Run: headless pygame with SDL's dummy video driver; simulated clock (each Clock.tick advances the game by its frame time, no real sleeping); random seed 0; keys injected as events and as key.get_pressed() state; mouse plan: one left click at the window centre at the start of phase 2, then a move to the lower-right quarter at the start of phase 3.
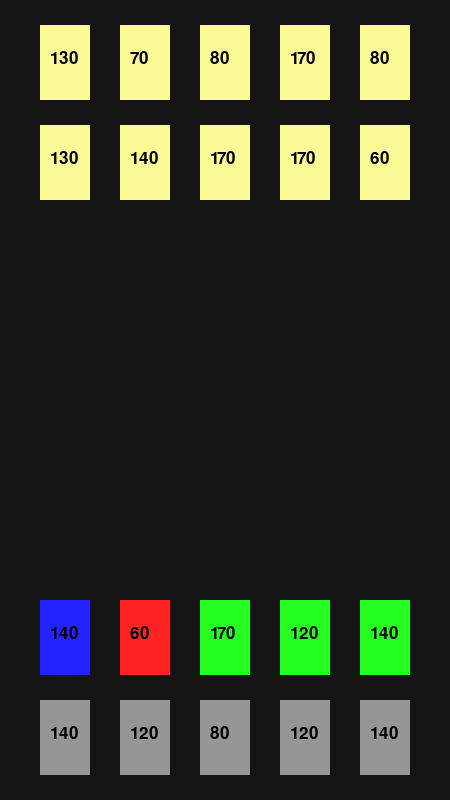
Frame 1 of 4 · flips 1–60 · no input
Frame 2 of 4 · flips 61–180 · clicked the window centre · tapped SPACE, RETURN · held RIGHT (→), D · screen unchanged from frame 1, image omitted
Frame 3 of 4 · flips 181–300 · moved the mouse to the lower-right quarter · held DOWN (↓), S · screen unchanged from frame 2, image omitted
Frame 4 of 4 · flips 301–420 · held LEFT (←), A, UP (↑), W · screen unchanged from frame 3, image omitted

The pygame program that drew these frames:

import pygame
import random
pygame.init()
screenWidth = 450
screenHeight = 800
bg = pygame.Surface((screenWidth, screenHeight))
win = pygame.display.set_mode((screenWidth, screenHeight))
pygame.display.set_caption("Ment Card Game")
#used to help set framerate
clock = pygame.time.Clock()

class player1:
    
    cardCounter = 0
    cardsInHand = []
    cardTypes = [(35,35,255),(255,35,35),(35,255,35),(35,255,35),(35,255,35)]
    inPlay0 = []
    inPlay1 = []
    inPlay2 = []
    
    def pickTypes(arg):
        player1.cardTypes.append(arg)        
    
    def diceRoll():
        dice0 = random.randint(1,10) * 10
        dice1 = random.randint(1,10) * 10
        #print(dice0)
        #print(dice1)
        return dice0 + dice1

    while cardCounter < 10:
        cardsInHand.append(diceRoll())
        #print(cardsInHand)
        cardCounter += 1
        
class computer:
    
    cardCounter = 0
    cardsInHand = []
    cardTypes = []
    
    def pickTypes(arg):
        computer.cardTypes.append(arg)        
    
    def diceRoll():
        dice0 = random.randint(1,10) * 10
        dice1 = random.randint(1,10) * 10
        #print(dice0)
        #print(dice1)
        return dice0 + dice1

    while cardCounter < 10:
        cardsInHand.append(diceRoll())
        #print(cardsInHand)
        cardCounter += 1

print(len(player1.cardTypes))
print(computer.cardsInHand)

font = pygame.font.SysFont(None, 25)

def messageToScreen(msg,color,x,y):
    screen_text = font.render(msg, True, color)
    win.blit(screen_text, [x, y])

#redraws game window so there isn't a million of the same image, order matters
def redrawGameWindow():
    win.fill((20,20,20))
    
    #can use this for an image background
    #win.blit(bg, (0, 0))
    
    #Cards bottom row PLAYER CARDS
    pygame.draw.rect(win, player1.cardTypes[0], (40, 600, 50, 75))
    messageToScreen(str(player1.cardsInHand[0]), (0,0,0), 50, 625)
    pygame.draw.rect(win, player1.cardTypes[1], (120, 600, 50, 75))
    messageToScreen(str(player1.cardsInHand[1]), (0,0,0), 130, 625)
    pygame.draw.rect(win, player1.cardTypes[2], (200, 600, 50, 75))
    messageToScreen(str(player1.cardsInHand[2]), (0,0,0), 210, 625)
    pygame.draw.rect(win, player1.cardTypes[3], (280, 600, 50, 75))
    messageToScreen(str(player1.cardsInHand[3]), (0,0,0), 290, 625)
    pygame.draw.rect(win, player1.cardTypes[4], (360, 600, 50, 75))
    messageToScreen(str(player1.cardsInHand[4]), (0,0,0), 370, 625)
    #on top of those
    pygame.draw.rect(win, (150,150,150), (40, 700, 50, 75))
    messageToScreen(str(player1.cardsInHand[5]), (0,0,0), 50, 725)
    pygame.draw.rect(win, (150,150,150), (120, 700, 50, 75))
    messageToScreen(str(player1.cardsInHand[6]), (0,0,0), 130, 725)
    pygame.draw.rect(win, (150,150,150), (200, 700, 50, 75))
    messageToScreen(str(player1.cardsInHand[7]), (0,0,0), 210, 725)
    pygame.draw.rect(win, (150,150,150), (280, 700, 50, 75))
    messageToScreen(str(player1.cardsInHand[8]), (0,0,0), 290, 725)
    pygame.draw.rect(win, (150,150,150), (360, 700, 50, 75))
    messageToScreen(str(player1.cardsInHand[9]), (0,0,0), 370, 725)
    
    #Computer Cards
    pygame.draw.rect(win, (250,250,150), (40, 25, 50, 75))
    messageToScreen(str(computer.cardsInHand[0]), (0,0,0), 50,  50)
    pygame.draw.rect(win, (250,250,150), (120, 25, 50, 75))
    messageToScreen(str(computer.cardsInHand[1]), (0,0,0), 130,  50)
    pygame.draw.rect(win, (250,250,150), (200, 25, 50, 75))
    messageToScreen(str(computer.cardsInHand[2]), (0,0,0), 210,  50)
    pygame.draw.rect(win, (250,250,150), (280, 25, 50, 75))
    messageToScreen(str(computer.cardsInHand[3]), (0,0,0), 290,  50)
    pygame.draw.rect(win, (250,250,150), (360, 25, 50, 75))
    messageToScreen(str(computer.cardsInHand[4]), (0,0,0), 370,  50)
    #below those    
    pygame.draw.rect(win, (250,250,150), (40, 125, 50, 75))
    messageToScreen(str(computer.cardsInHand[5]), (0,0,0), 50,  150)
    pygame.draw.rect(win, (250,250,150), (120, 125, 50, 75))
    messageToScreen(str(computer.cardsInHand[6]), (0,0,0), 130,  150)
    pygame.draw.rect(win, (250,250,150), (200, 125, 50, 75))
    messageToScreen(str(computer.cardsInHand[7]), (0,0,0), 210,  150)
    pygame.draw.rect(win, (250,250,150), (280, 125, 50, 75))
    messageToScreen(str(computer.cardsInHand[8]), (0,0,0), 290,  150)
    pygame.draw.rect(win, (250,250,150), (360, 125, 50, 75))
    messageToScreen(str(computer.cardsInHand[9]), (0,0,0), 370,  150)
    
    pygame.display.update()
    
run = True
#main game loop
while run:
    #frame rate 30/s  ### commented out for weird timing
    clock.tick(30)  
    
    for event in pygame.event.get():
        
        mouse_pos = pygame.mouse.get_pos()
        print(event)
        #5 is for MouseButtonDown
        if event.type == 5 and mouse_pos[0] > 40 and mouse_pos[0] < 90 and mouse_pos[1] > 600 and mouse_pos[1] < 675:
        #if pygame.mouse.get_pressed()[0] and mouse_pos[0] > 40 and mouse_pos[0] < 90 and mouse_pos[1] > 600 and mouse_pos[1] < 675:
            print('triggered')
            player1.cardTypes[0] = (150,150,150) 
        
        if event.type == pygame.QUIT:
            run = False
            
    redrawGameWindow()
    
pygame.quit()
